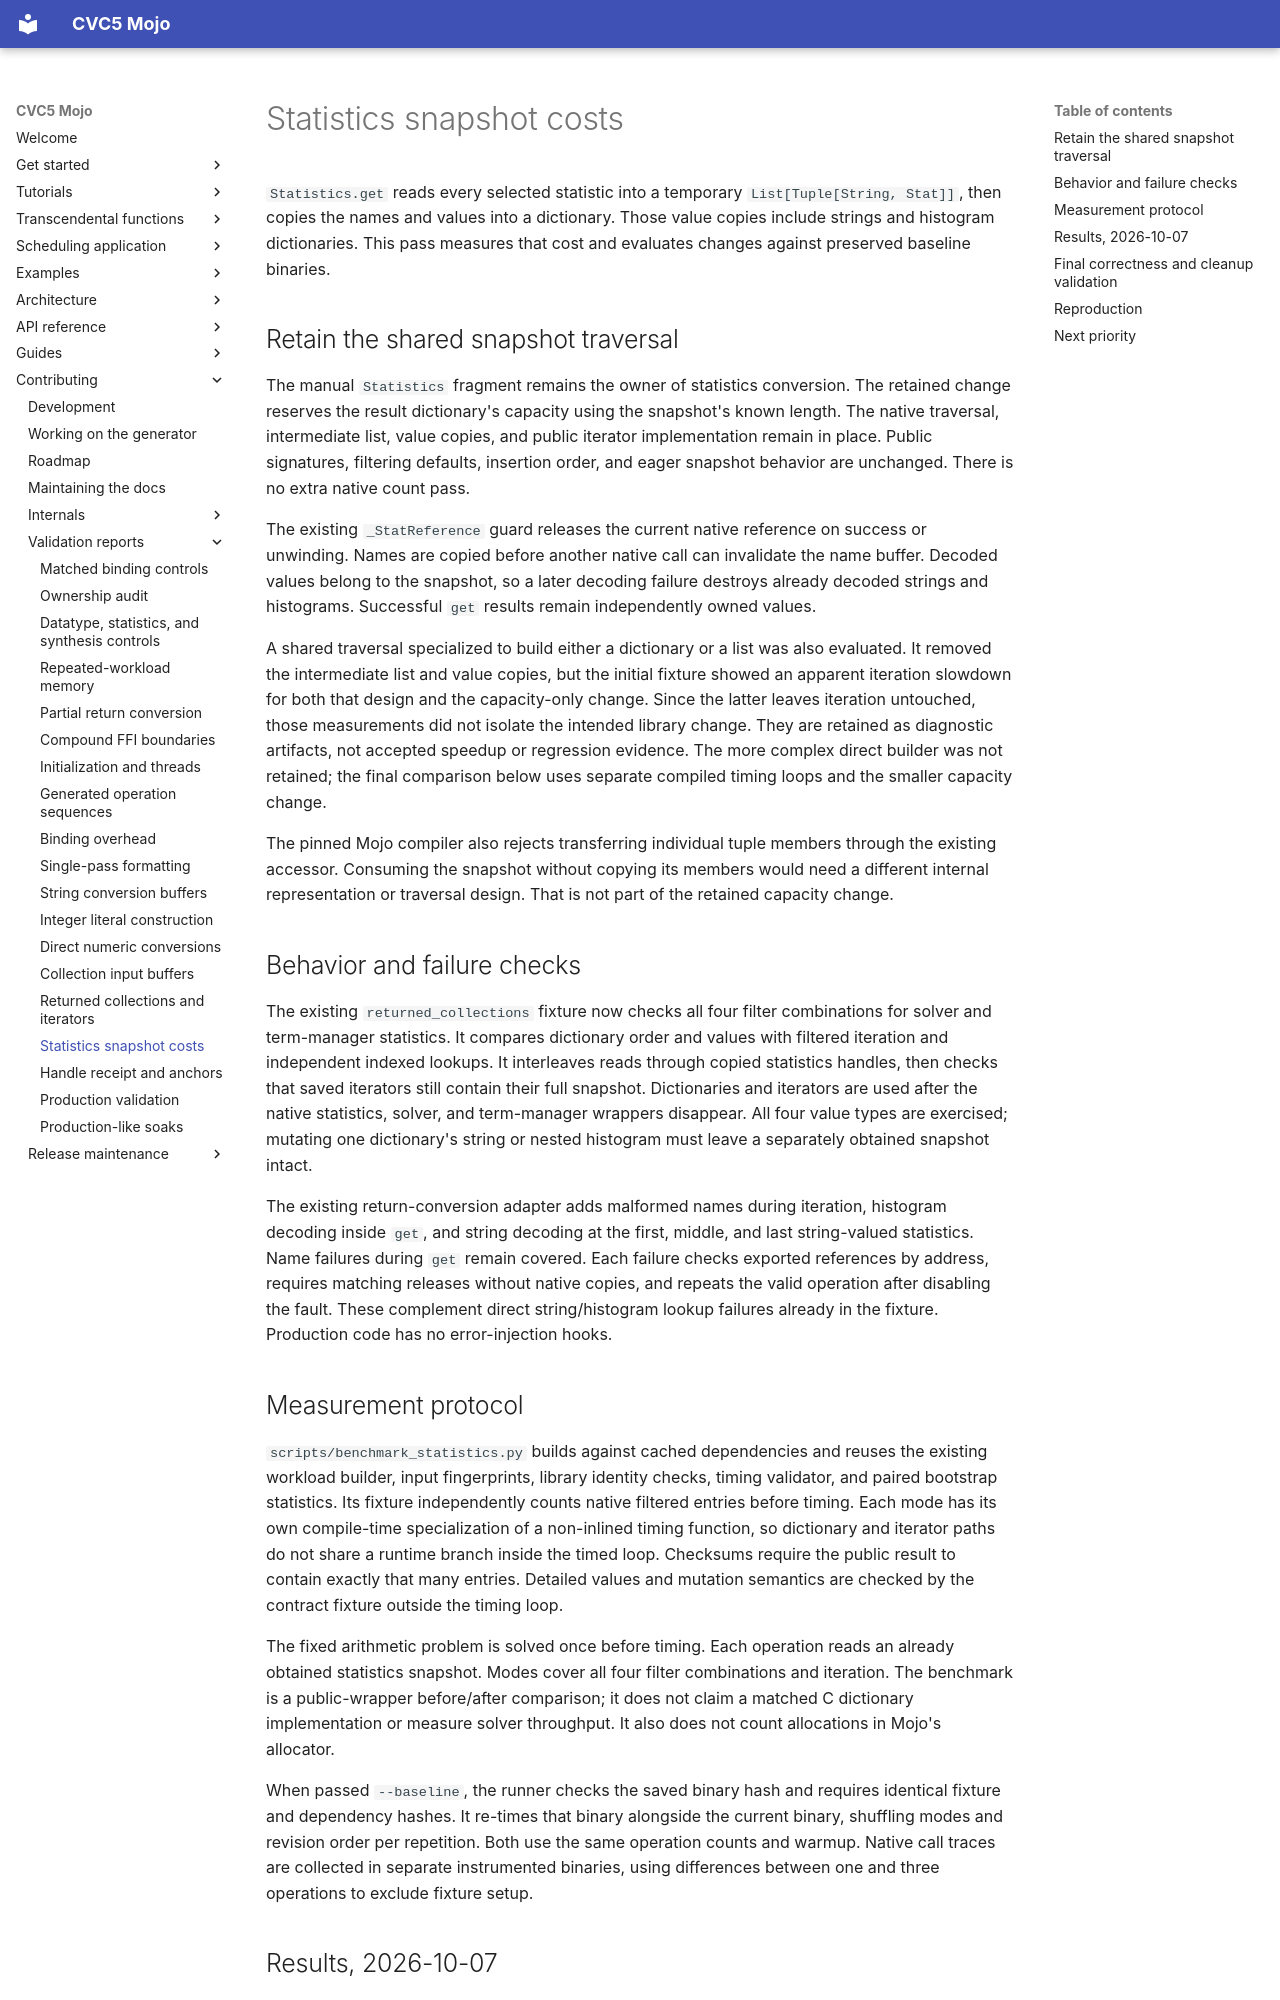

repository: Spellbound-Mojo/cvc5_mojo · page: architecture/statistics-snapshots/index.html · generator: mkdocs

# Statistics snapshot costs

`Statistics.get` reads every selected statistic into a temporary
`List[Tuple[String, Stat]]`, then copies the names and values into a dictionary.
Those value copies include strings and histogram dictionaries. This pass
measures that cost and evaluates changes against preserved baseline binaries.

## Retain the shared snapshot traversal

The manual `Statistics` fragment remains the owner of statistics conversion.
The retained change reserves the result dictionary's capacity using the
snapshot's known length. The native traversal, intermediate list, value copies,
and public iterator implementation remain in place. Public signatures,
filtering defaults, insertion order, and eager snapshot behavior are unchanged.
There is no extra native count pass.

The existing `_StatReference` guard releases the current native reference on
success or unwinding. Names are copied before another native call can invalidate
the name buffer. Decoded values belong to the snapshot, so a later decoding
failure destroys already decoded strings and histograms. Successful `get`
results remain independently owned values.

A shared traversal specialized to build either a dictionary or a list was
also evaluated. It removed the intermediate list and value copies, but the
initial fixture showed an apparent iteration slowdown for both that design
and the capacity-only change. Since the latter leaves iteration untouched,
those measurements did not isolate the intended library change. They are
retained as diagnostic artifacts, not accepted speedup or regression evidence.
The more complex direct builder was not retained; the final comparison below
uses separate compiled timing loops and the smaller capacity change.

The pinned Mojo compiler also rejects transferring individual tuple members
through the existing accessor. Consuming the snapshot without copying its
members would need a different internal representation or traversal design.
That is not part of the retained capacity change.

## Behavior and failure checks

The existing `returned_collections` fixture now checks all four filter
combinations for solver and term-manager statistics. It compares dictionary
order and values with filtered iteration and independent indexed lookups.
It interleaves reads through copied statistics handles, then checks that saved
iterators still contain their full snapshot. Dictionaries and iterators are
used after the native statistics, solver, and term-manager wrappers disappear.
All four value types are exercised; mutating one dictionary's string or nested
histogram must leave a separately obtained snapshot intact.

The existing return-conversion adapter adds malformed names during iteration,
histogram decoding inside `get`, and string decoding at the first, middle, and
last string-valued statistics. Name failures during `get` remain covered.
Each failure checks exported references by address, requires matching releases
without native copies, and repeats the valid operation after disabling the
fault. These complement direct string/histogram lookup failures already in
the fixture. Production code has no error-injection hooks.

## Measurement protocol

`scripts/benchmark_statistics.py` builds against cached dependencies and reuses
the existing workload builder, input fingerprints, library identity checks,
timing validator, and paired bootstrap statistics. Its fixture independently
counts native filtered entries before timing. Each mode has its own
compile-time specialization of a non-inlined timing function, so dictionary
and iterator paths do not share a runtime branch inside the timed loop.
Checksums require the public
result to contain exactly that many entries. Detailed values and mutation
semantics are checked by the contract fixture outside the timing loop.

The fixed arithmetic problem is solved once before timing. Each operation
reads an already obtained statistics snapshot. Modes cover all four filter
combinations and iteration. The benchmark is a public-wrapper before/after
comparison; it does not claim a matched C dictionary implementation or measure
solver throughput. It also does not count allocations in Mojo's allocator.

When passed `--baseline`, the runner checks the saved binary hash and requires
identical fixture and dependency hashes. It re-times that binary alongside
the current binary, shuffling modes and revision order per repetition. Both
use the same operation counts and warmup. Native call traces are collected in
separate instrumented binaries, using differences between one and three
operations to exclude fixture setup.
